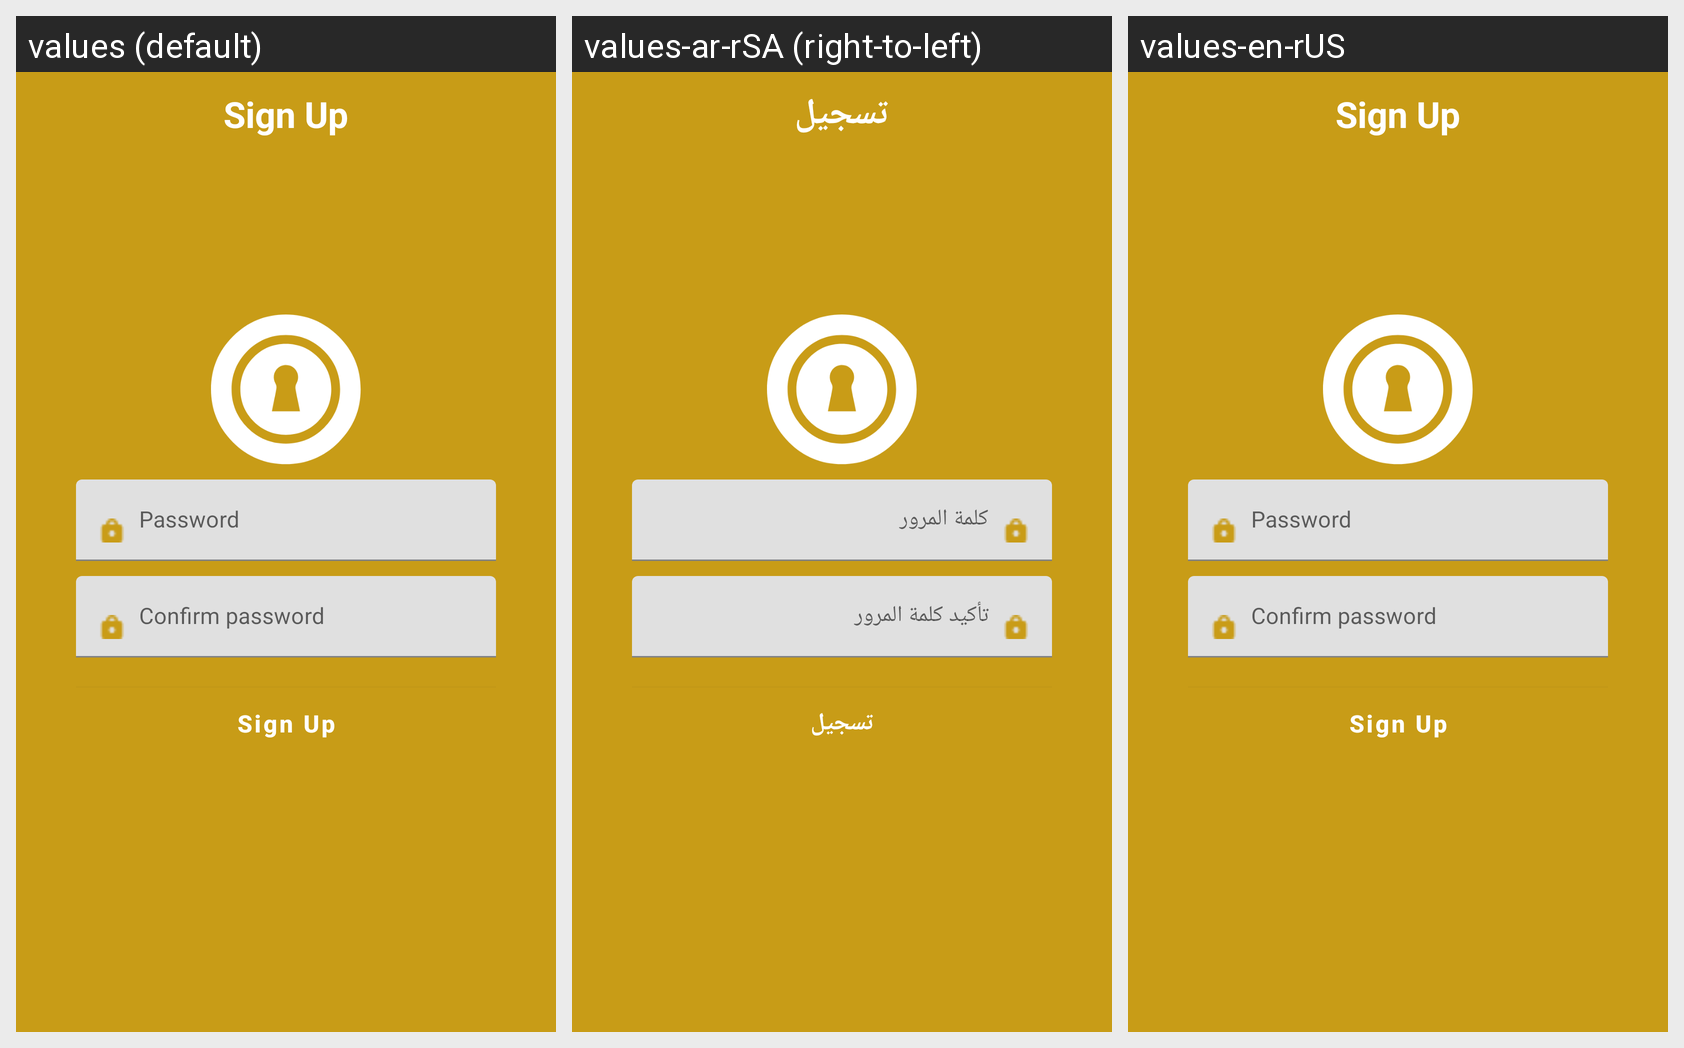

This grid shows one Android layout under several languages. Give, for every string resource on the screen, its name, the default text and each shown locale's text.
Android screen res/layout/activity_sign_up4.xml rendered under 3 locales, left to right: values (default), values-ar-rSA (right-to-left), values-en-rUS. Device: Nexus 5 (rendered at 1080×1920; each locale shown at half size, 540×960, under a caption strip naming it); theme AppTheme.
Strings drawn on this screen, with the default value and each locale's value (text and hints the layout hard-codes, and strings that could not be matched under every locale, appear in the picture but are not listed):

sign_up
  values: Sign Up
  values-ar-rSA: تسجيل
  values-en-rUS: Sign Up

confirm
  values: Confirm password
  values-ar-rSA: تأكيد كلمة المرور
  values-en-rUS: Confirm password
